Labelled photos from "Dataset", an image-classification folder in FPT-ThaiTuan/Using-deep-learning-to-classify-fruits-using-the-VGG16-model. The possible labels are: apple, avocado, banana, cherry, kiwi, mango, orange, pinenapple, strawberries, watermelon.

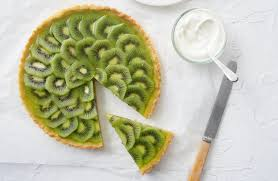
Label: kiwi

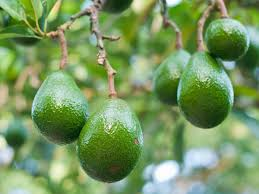
Label: avocado

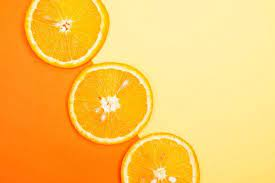
Label: orange

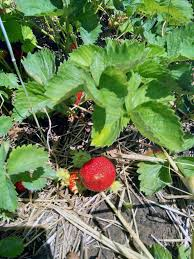
Label: strawberries
